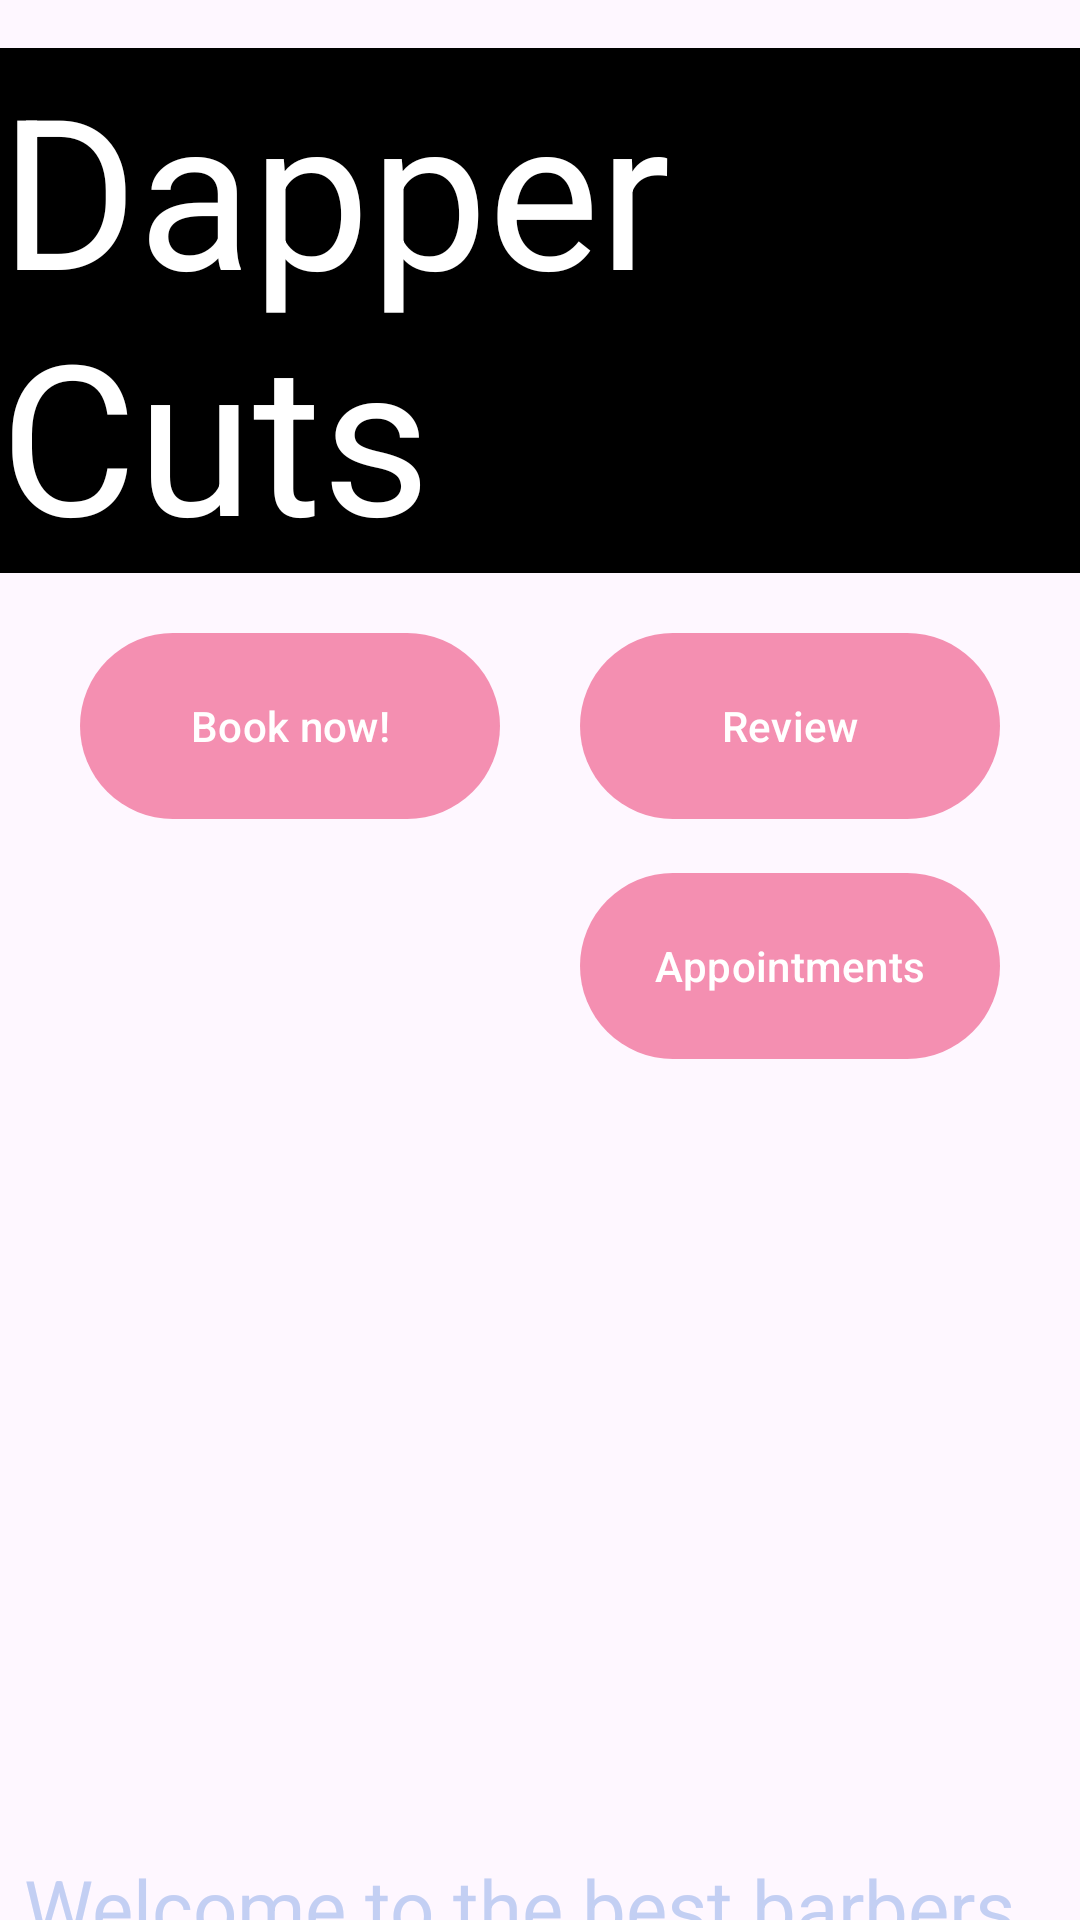

Produce the Android XML layout that renders to this screen, including the resource entries it uses.
<!-- AndroidManifest.xml: application theme Theme.Basictest -->
<!-- res/layout/activity_main.xml -->
<?xml version="1.0" encoding="utf-8"?>
<androidx.constraintlayout.widget.ConstraintLayout
    xmlns:android="http://schemas.android.com/apk/res/android"
    xmlns:app="http://schemas.android.com/apk/res-auto"
    xmlns:tools="http://schemas.android.com/tools"
    android:layout_width="match_parent"
    android:layout_height="match_parent"
    android:background="@drawable/mainbottom"
    tools:context=".MainActivity">

    <TextView
        android:id="@+id/barberName"
        android:layout_width="0dp"
        android:layout_height="wrap_content"
        android:layout_centerHorizontal="true"
        android:layout_marginTop="16sp"
        android:background="@color/black"
        android:text="Dapper Cuts"
        android:textColor="@android:color/white"
        android:textSize="70sp"
        app:layout_constraintTop_toTopOf="parent"
        app:layout_constraintStart_toStartOf="parent"
        app:layout_constraintEnd_toEndOf="parent" />

    <Button
        android:id="@+id/bookBtn"
        android:layout_width="140dp"
        android:layout_height="70dp"
        android:layout_marginTop="16dp"
        android:onClick="goToForm"
        android:text="Book now!"
        app:layout_constraintTop_toBottomOf="@id/barberName"
        app:layout_constraintStart_toStartOf="parent"
        app:layout_constraintEnd_toStartOf="@id/reviewbtn" />

    <Button
        android:id="@+id/reviewbtn"
        android:layout_width="140dp"
        android:layout_height="70dp"
        android:layout_marginTop="16dp"
        android:onClick="goToReview"
        android:text="Review"
        app:layout_constraintTop_toBottomOf="@id/barberName"
        app:layout_constraintStart_toEndOf="@id/bookBtn"
        app:layout_constraintEnd_toEndOf="parent" />

    <Space
        android:id="@+id/spaceBetweenButtonsAndWelcomeMsg"
        android:layout_width="0dp"
        android:layout_height="325sp"
        app:layout_constraintTop_toBottomOf="@id/bookBtn"
        app:layout_constraintStart_toStartOf="parent"
        app:layout_constraintEnd_toEndOf="parent" />

    <TextView
        android:id="@+id/welcomeMsg"
        android:layout_width="0dp"
        android:layout_height="wrap_content"
        android:layout_alignParentBottom="true"
        android:layout_marginStart="8dp"
        android:layout_marginTop="16dp"
        android:layout_marginEnd="8dp"
        android:text="Welcome to the best barbers in Brighton. This is our easy booking app where you only need to enter your name, number, what cut you would like, and the time. Then we give you the best haircut possible."
        android:textColor="#C3CFF3"
        android:textSize="26sp"
        app:layout_constraintEnd_toEndOf="parent"
        app:layout_constraintHorizontal_bias="0.0"
        app:layout_constraintStart_toStartOf="parent"
        app:layout_constraintTop_toBottomOf="@id/spaceBetweenButtonsAndWelcomeMsg" />

    <Button
        android:id="@+id/appointmentBtn"
        android:layout_width="140dp"
        android:layout_height="70dp"
        android:layout_marginTop="96dp"
        android:onClick="goToAppointmentHistory"
        android:text="Appointments"
        app:layout_constraintEnd_toEndOf="parent"
        app:layout_constraintStart_toEndOf="@id/bookBtn"
        app:layout_constraintTop_toBottomOf="@id/barberName" />

</androidx.constraintlayout.widget.ConstraintLayout>
<!-- resources referenced by this layout -->
<resources>
  <color name="black">#FF000000</color>
  <style name="Theme.Basictest" parent="Theme.Material3.DayNight.NoActionBar">
          
          
  
          
          <item name="colorPrimary">@color/pink_200</item>
          <item name="colorPrimaryVariant">@color/pink_300</item>
          <item name="colorOnPrimary">@color/white</item>
          
          <item name="colorSecondary">@color/teal_200</item>
          <item name="colorSecondaryVariant">@color/teal_700</item>
          <item name="colorOnSecondary">@color/black</item>
          
          <item name="android:statusBarColor" tools:targetApi="l">?attr/colorPrimaryVariant</item>
  
      </style>
  <color name="pink_200">#F48FB1</color>
  <color name="pink_300">#F06292</color>
  <color name="white">#FFFFFFFF</color>
  <color name="teal_200">#80CBC4</color>
  <color name="teal_700">#0079AE</color>
</resources>
